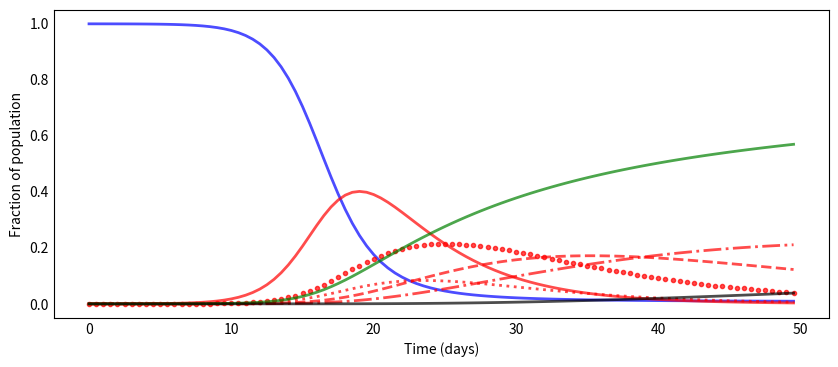

Write Python code to recreate this figure. (Note: this script raises an exception after producing the figure.)
# import statements
from scipy.integrate import odeint
import numpy as np
import matplotlib.pyplot as plt

# define SIDARTHE_model
def SIDARTHE_model(y, t, alpha, beta, gamma, delta, epsilon, mu, zeta, lamb, eta, rho, theta, kappa, nu, xi, sigma, tau):
    S, I, D, A, R, T, H, E = y
    dSdt = -S*(alpha(t)*I + beta(t)*D + gamma(t)*A + delta(t)*R)
    dIdt = S*(alpha(t)*I + beta(t)*D + gamma(t)*A + delta(t)*R) - (epsilon(t) + zeta(t) + lamb(t))*I
    dDdt = epsilon(t)*I - (eta(t) + rho(t))*D
    dAdt = zeta(t)*I - (theta(t) + mu(t) + kappa(t))*A
    dRdt = eta(t)*D + theta(t)*A - (nu(t) + xi(t))*R
    dTdt = mu(t)*A + nu(t)*R - (sigma(t) + tau(t))*T
    dHdt = lamb(t)*I + rho(t)*D + kappa(t)*A + xi(t)*R + sigma(t)*T
    dEdt = tau(t)*T
    
    return dSdt, dIdt, dDdt, dAdt, dRdt, dTdt, dHdt, dEdt

#  plot SIDARTHE model
def plotSIDARTHE(t, S, I, D, A, R, T, H, E):
    f, ax = plt.subplots(1,1,figsize=(10,4))
    ax.plot(t, S, 'b', alpha=0.7, linewidth=2, label='Susceptible')
    ax.plot(t, I, 'r', alpha=0.7, linewidth=2, label='Infected (Asymptomatic, Infected, Undetected)')
    ax.plot(t, D, 'r.', alpha=0.7, linewidth=2, label='Diagnosed (Asymptomatic, Infected, Detected)')
    ax.plot(t, A, 'r:', alpha=0.7, linewidth=2, label='Ailing (Symptomatic, Infected, Undetected)')
    ax.plot(t, R, 'r--', alpha=0.7, linewidth=2, label='Recognized (Symptomatic, Infected, Detected)')
    ax.plot(t, T, 'r-.', alpha=0.7, linewidth=2, label='Threatened (Acutely Symptomatic)')
    ax.plot(t, H, 'g', alpha=0.7, linewidth=2, label='Healed')
    ax.plot(t, E, 'k', alpha=0.7, linewidth=2, label='Extinct (Dead)')

    ax.set_xlabel('Time (days)')
    ax.set_ylabel('Fraction of population')

    ax.yaxis.set_tick_params(length=0)
    ax.xaxis.set_tick_params(length=0)
    ax.grid(b=True, which='major', c='w', lw=2, ls='-')
    legend = ax.legend()
    legend.get_frame().set_alpha(0.5)
    
    plt.show();

# set parameter values
def alpha(t): return np.piecewise(t, [t>=0], [0.75])
def beta(t): return np.piecewise(t, [t>=0], [0.1])
def delta(t): return np.piecewise(t, [t>=0], [0.05])
def gamma(t): return np.piecewise(t, [t>=0], [0.2])

def epsilon(t): return np.piecewise(t, [t>=0], [0.1])
def theta(t): return np.piecewise(t, [t>=0], [0.1])

def zeta(t): return np.piecewise(t, [t>=0], [0.05])
def eta(t): return np.piecewise(t, [t>=0], [0.05])

def mu(t): return np.piecewise(t, [t>=0], [0.05])
def nu(t): return np.piecewise(t, [t>=0], [0.05])
def lamb(t): return np.piecewise(t, [t>=0], [0.05])
def rho(t): return np.piecewise(t, [t>=0], [0.05])

def kappa(t): return np.piecewise(t, [t>=0], [0.01])
def xi(t): return np.piecewise(t, [t>=0], [0.01])
def sigma(t): return np.piecewise(t, [t>=0], [0.01])

def tau(t): return np.piecewise(t, [t>=0], [0.01])

# set initial conditions
N0 = 1e6
I0, D0, A0, R0, T0, H0, E0 = 50/N0, 50/N0, 1/N0, 1/N0, 0, 0, 0
S0 = 1-I0-D0-A0-R0-T0-H0-E0
y0 = S0, I0, D0, A0, R0, T0, H0, E0 # Initial conditions vector

# set simulation parameters
dt = .5
tstart = 0
tend = 50
tvect = np.arange(tstart, tend, dt) 

# solve odes
sim = odeint(SIDARTHE_model, y0, tvect, args=(alpha, beta, gamma, delta, epsilon, mu, zeta, lamb, eta, rho, theta, kappa, nu, xi, sigma, tau))
S, I, D, A, R, T, H, E = sim.T

# plot results
plotSIDARTHE(tvect, S, I, D, A, R, T, H, E)